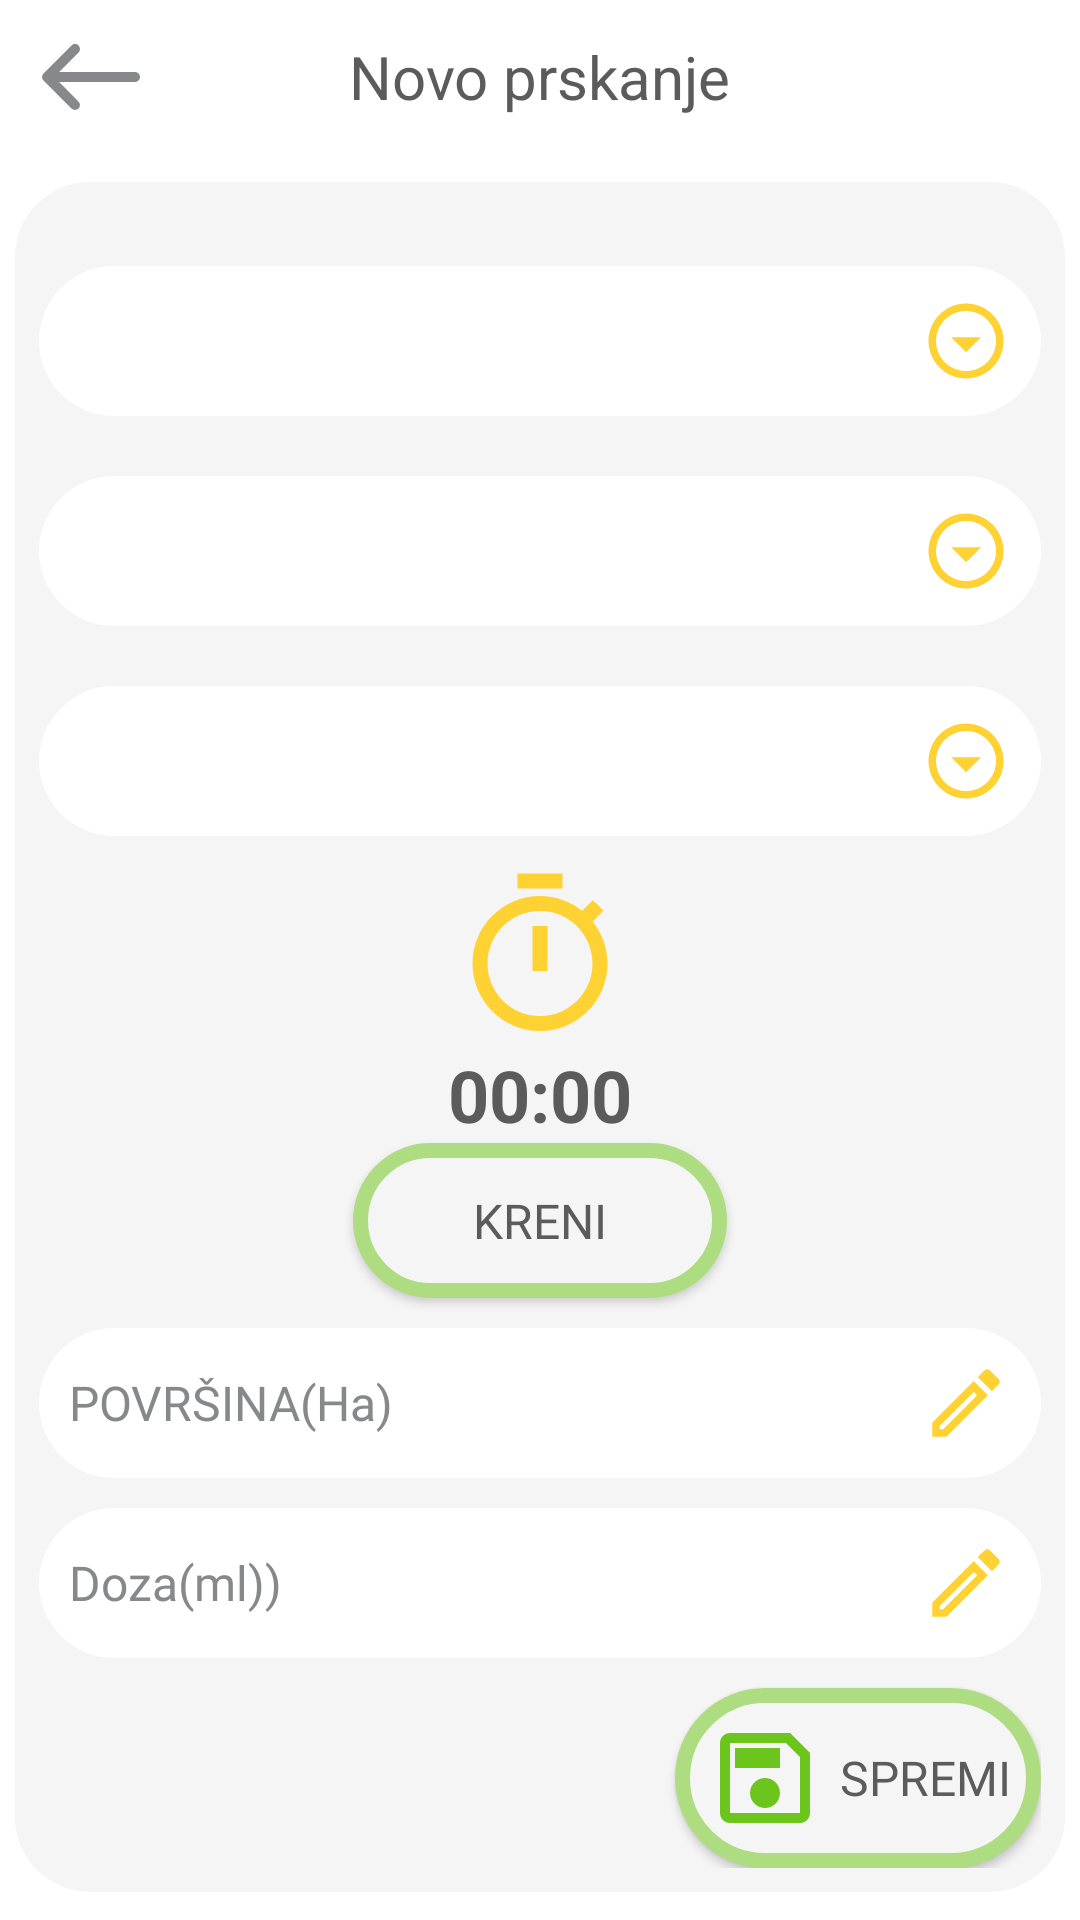

Write the Android layout XML for this screen, with the resource values it uses.
<!-- AndroidManifest.xml: application theme Theme.TestApp -->
<!-- res/layout/activity_nova_evidencija.xml -->
<?xml version="1.0" encoding="utf-8"?>

<androidx.constraintlayout.widget.ConstraintLayout
    xmlns:android="http://schemas.android.com/apk/res/android"
    xmlns:app="http://schemas.android.com/apk/res-auto"
    xmlns:tools="http://schemas.android.com/tools"
    android:layout_width="match_parent"
    android:layout_height="match_parent"
    android:background="@drawable/backwheat"
    tools:context=".NovaEvidencijaActivity">

    <View
        android:id="@+id/circle"
        android:layout_width="64dp"
        android:layout_height="64dp"
        android:background="@drawable/animation_circle"
        android:visibility="invisible"
        android:translationZ="10dp"
        app:layout_constraintStart_toStartOf="parent"
        app:layout_constraintEnd_toEndOf="parent"
        app:layout_constraintTop_toTopOf="parent"
        app:layout_constraintBottom_toBottomOf="parent"/>

    <androidx.constraintlayout.widget.Guideline
        android:id="@+id/titleGuidline"
        android:layout_width="wrap_content"
        android:layout_height="wrap_content"
        android:orientation="horizontal"
        app:layout_constraintGuide_percent="0.08" />

    <RelativeLayout
        android:id="@+id/linearLayoutTop"
        android:layout_width="0dp"
        android:layout_height="0dp"
        app:layout_constraintBottom_toBottomOf="@id/titleGuidline"
        app:layout_constraintLeft_toLeftOf="parent"
        app:layout_constraintRight_toRightOf="parent"
        app:layout_constraintTop_toTopOf="parent"
        >

        <TextView
            android:id="@+id/topDobrodosli"
            android:layout_width="wrap_content"
            android:layout_height="wrap_content"
            android:layout_centerInParent="true"
            android:text="Novo prskanje"
            android:textColor="@color/greyText"
            android:textSize="20sp" />

        <ImageButton
            android:onClick="backArrow"
            android:layout_width="wrap_content"
            android:layout_height="wrap_content"
            android:layout_alignParentStart="true"
            android:layout_alignParentLeft="true"
            android:layout_centerVertical="true"
            android:layout_marginStart="10dp"
            android:backgroundTint="@color/iconGrey"
            android:background="@drawable/arrow" />
    </RelativeLayout>

    <androidx.constraintlayout.widget.ConstraintLayout
        android:id="@+id/constraintLayout"
        android:layout_width="match_parent"
        android:layout_height="wrap_content"
        android:background="@drawable/main_square"
        android:layout_margin="5dp"
        android:padding="8dp"
        app:layout_constraintEnd_toEndOf="parent"
        app:layout_constraintStart_toStartOf="parent"
        app:layout_constraintTop_toTopOf="@id/titleGuidline"
        app:layout_constraintBottom_toBottomOf="parent">

        <LinearLayout
            android:id="@+id/linearLayout1"
            android:layout_width="match_parent"
            android:layout_height="wrap_content"
            android:layout_marginTop="20dp"
            android:orientation="vertical"
            app:layout_constraintEnd_toEndOf="parent"
            app:layout_constraintStart_toStartOf="parent"
            app:layout_constraintTop_toTopOf="parent">

            <Spinner
                android:id="@+id/spinnerPolja"
                android:layout_width="match_parent"
                android:layout_height="wrap_content"
                android:background="@drawable/style_spinner"
                android:spinnerMode="dropdown"
                />

            

         </LinearLayout>
         <LinearLayout
             android:id="@+id/linearLayout2"
             android:layout_width="match_parent"
             android:layout_height="wrap_content"
             android:layout_marginTop="20dp"
             android:orientation="vertical"
             app:layout_constraintEnd_toEndOf="parent"
             app:layout_constraintStart_toStartOf="parent"
             app:layout_constraintTop_toBottomOf="@id/linearLayout1">

             <Spinner
                 android:id="@+id/spinnerKulture"
                 android:layout_width="match_parent"
                 android:layout_height="wrap_content"
                 android:background="@drawable/style_spinner"
                 android:spinnerMode="dropdown"
                 />
             
          </LinearLayout>
          <LinearLayout
              android:id="@+id/linearLayout3"
              android:layout_width="match_parent"
              android:layout_height="wrap_content"
              android:layout_marginTop="20dp"
              android:orientation="vertical"
              app:layout_constraintEnd_toEndOf="parent"
              app:layout_constraintStart_toStartOf="parent"
              app:layout_constraintTop_toBottomOf="@id/linearLayout2">

              <Spinner
                  android:id="@+id/spinnerPesticida"
                  android:layout_width="match_parent"
                  android:layout_height="wrap_content"
                  android:background="@drawable/style_spinner"
                  android:spinnerMode="dropdown"
                  />
              

        </LinearLayout>
        <ImageView
            android:id="@+id/imageView"
            android:layout_width="match_parent"
            android:layout_height="wrap_content"
            android:layout_marginTop="10dp"
            app:layout_constraintTop_toBottomOf="@id/linearLayout3"
            app:layout_constraintStart_toStartOf="parent"
            app:layout_constraintEnd_toEndOf="parent"
            app:srcCompat="@drawable/timer" />
        <Chronometer
            android:id="@+id/stopericaId"
            android:layout_width="match_parent"
            android:layout_height="wrap_content"
            android:textAlignment="center"
            android:textSize="24sp"
            android:textStyle="bold"
            android:textColor="@color/greyText"
            app:layout_constraintTop_toBottomOf="@+id/imageView" />
        <androidx.appcompat.widget.AppCompatButton
            android:id="@+id/startButton"
            android:layout_width="wrap_content"
            android:layout_height="wrap_content"
            android:onClick="startStoperica"
            android:background="@drawable/yellow_button"
            android:text="Kreni"
            android:paddingLeft="40dp"
            android:paddingRight="40dp"
            android:paddingTop="15dp"
            android:paddingBottom="15dp"
            android:textColor="@color/greyText"
            android:fontFamily="@font/poppinsbold"
            android:textSize="16sp"
            app:layout_constraintStart_toStartOf="parent"
            app:layout_constraintEnd_toEndOf="parent"
            app:layout_constraintTop_toBottomOf="@+id/stopericaId" />


        <LinearLayout
            android:id="@+id/linearLayout4"
            android:layout_width="match_parent"
            android:layout_height="wrap_content"
            android:layout_marginTop="10dp"
            android:orientation="vertical"
            app:layout_constraintTop_toBottomOf="@+id/startButton"
            app:layout_constraintStart_toStartOf="parent">
            <EditText
                android:id="@+id/povrsinaId"
                android:hint="POVRŠINA(Ha)"
                android:layout_width="match_parent"
                android:layout_height="wrap_content"
            style="@style/Theme.glavni.evidencija"
                android:inputType="number"
                />
            
             </LinearLayout>


             <LinearLayout
                 android:id="@+id/linearLayout5"
                 android:layout_width="match_parent"
                 android:layout_height="wrap_content"
                 android:layout_marginTop="10dp"
                 android:layout_marginBottom="20dp"
                 android:orientation="vertical"
                 app:layout_constraintTop_toBottomOf="@+id/linearLayout4"
                 app:layout_constraintStart_toStartOf="parent">
                 <EditText
                     android:id="@+id/dozaId"
                     android:layout_width="match_parent"
                     android:layout_height="wrap_content"
                     android:hint="Doza(ml))"
                     android:inputType="number"
                     style="@style/Theme.glavni.evidencija"


                     />
                 
        </LinearLayout>


        <androidx.appcompat.widget.AppCompatButton
            android:id="@+id/btnSpremi"
            android:onClick="spremiClicked"
            android:layout_width="wrap_content"
            android:layout_height="wrap_content"
            style="@style/Theme.save.button"
            android:layout_marginTop="10dp"
            app:layout_constraintTop_toBottomOf="@id/linearLayout5"
            app:layout_constraintEnd_toEndOf="parent"
            app:layout_constraintBottom_toBottomOf="parent"/>

    </androidx.constraintlayout.widget.ConstraintLayout>











</androidx.constraintlayout.widget.ConstraintLayout>
<!-- resources referenced by this layout -->
<resources>
  <color name="greyText">#5B5B5B</color>
  <color name="iconGrey">#868889</color>
  <!-- drawable animation_circle (drawable) -->
  <?xml version="1.0" encoding="utf-8"?>
  <shape xmlns:android="http://schemas.android.com/apk/res/android"
      android:shape="oval">
      <solid android:color="@color/greenDark"/>
  </shape>
  <!-- drawable main_square (drawable) -->
  <?xml version="1.0" encoding="utf-8"?>
  
  <shape xmlns:android="http://schemas.android.com/apk/res/android"
  android:shape="rectangle">
      <solid android:color="@color/background"/>
      <corners android:radius="25dp"/>
  
  </shape>
  <!-- drawable yellow_button (drawable) -->
  <?xml version="1.0" encoding="utf-8"?>
  
  <layer-list xmlns:android="http://schemas.android.com/apk/res/android">
      <item>
          <shape android:shape="rectangle">
              <solid android:color="@color/background"/>
              <stroke android:color="@color/greenLight"
                  android:width="5dp"/>
              <corners android:radius="35dp"/>
          </shape>
      </item>
  </layer-list>
  <style name="Theme.glavni.evidencija" parent="">
          <item name="android:background">@drawable/main_square</item>
          <item name="android:backgroundTint">@color/white</item>
          <item name="android:drawableEnd">@drawable/pen</item>
          <item name="android:textColor">@color/greyText</item>
          <item name="android:fontFamily">@font/poppinsregular</item>
          <item name="android:textSize">16sp</item>
          <item name="android:padding">10dp</item>
          <item name="android:textColorHint">@color/iconGrey</item>
      </style>
  <style name="Theme.save.button" parent="">
          <item name="android:background">@drawable/yellow_button</item>
          <item name="android:drawableStart">@drawable/save</item>
          <item name="android:fontFamily">@font/poppinsbold</item>
          <item name="android:padding">10dp</item>
          <item name="android:text">SPREMI</item>
          <item name="android:drawablePadding">5dp</item>
          <item name="android:textColor">@color/greyText</item>
          <item name="android:textSize">16sp</item>
      </style>
  <color name="greenDark">#6CC51D</color>
  <color name="background">#F5F5F5</color>
  <color name="white">#FFFFFFFF</color>
  <!-- drawable drop_down (drawable) -->
  <vector android:height="30dp" android:tint="#FFD233"
      android:viewportHeight="24" android:viewportWidth="24"
      android:width="30dp" xmlns:android="http://schemas.android.com/apk/res/android">
      <path android:fillColor="@android:color/white" android:pathData="M12,4c4.41,0 8,3.59 8,8s-3.59,8 -8,8 -8,-3.59 -8,-8 3.59,-8 8,-8m0,-2C6.48,2 2,6.48 2,12s4.48,10 10,10 10,-4.48 10,-10S17.52,2 12,2zM12,15l-4,-4h8z"/>
  </vector>
  <color name="iconYellow">#FFD233</color>
  <color name="greenLight">#AEDC81</color>
  <!-- drawable pen (drawable) -->
  <vector android:height="30dp" android:tint="#FFD233"
      android:viewportHeight="24" android:viewportWidth="24"
      android:width="30dp" xmlns:android="http://schemas.android.com/apk/res/android">
      <path android:fillColor="@android:color/white" android:pathData="M14.06,9.02l0.92,0.92L5.92,19L5,19v-0.92l9.06,-9.06M17.66,3c-0.25,0 -0.51,0.1 -0.7,0.29l-1.83,1.83 3.75,3.75 1.83,-1.83c0.39,-0.39 0.39,-1.02 0,-1.41l-2.34,-2.34c-0.2,-0.2 -0.45,-0.29 -0.71,-0.29zM14.06,6.19L3,17.25L3,21h3.75L17.81,9.94l-3.75,-3.75z"/>
  </vector>
  <!-- drawable save (drawable) -->
  <vector android:height="40dp" android:tint="@color/greenDark"
      android:viewportHeight="24" android:viewportWidth="24"
      android:width="40dp" xmlns:android="http://schemas.android.com/apk/res/android">
      <path android:fillColor="@android:color/white" android:pathData="M17,3L5,3c-1.11,0 -2,0.9 -2,2v14c0,1.1 0.89,2 2,2h14c1.1,0 2,-0.9 2,-2L21,7l-4,-4zM19,19L5,19L5,5h11.17L19,7.83L19,19zM12,12c-1.66,0 -3,1.34 -3,3s1.34,3 3,3 3,-1.34 3,-3 -1.34,-3 -3,-3zM6,6h9v4L6,10z"/>
  </vector>
</resources>
